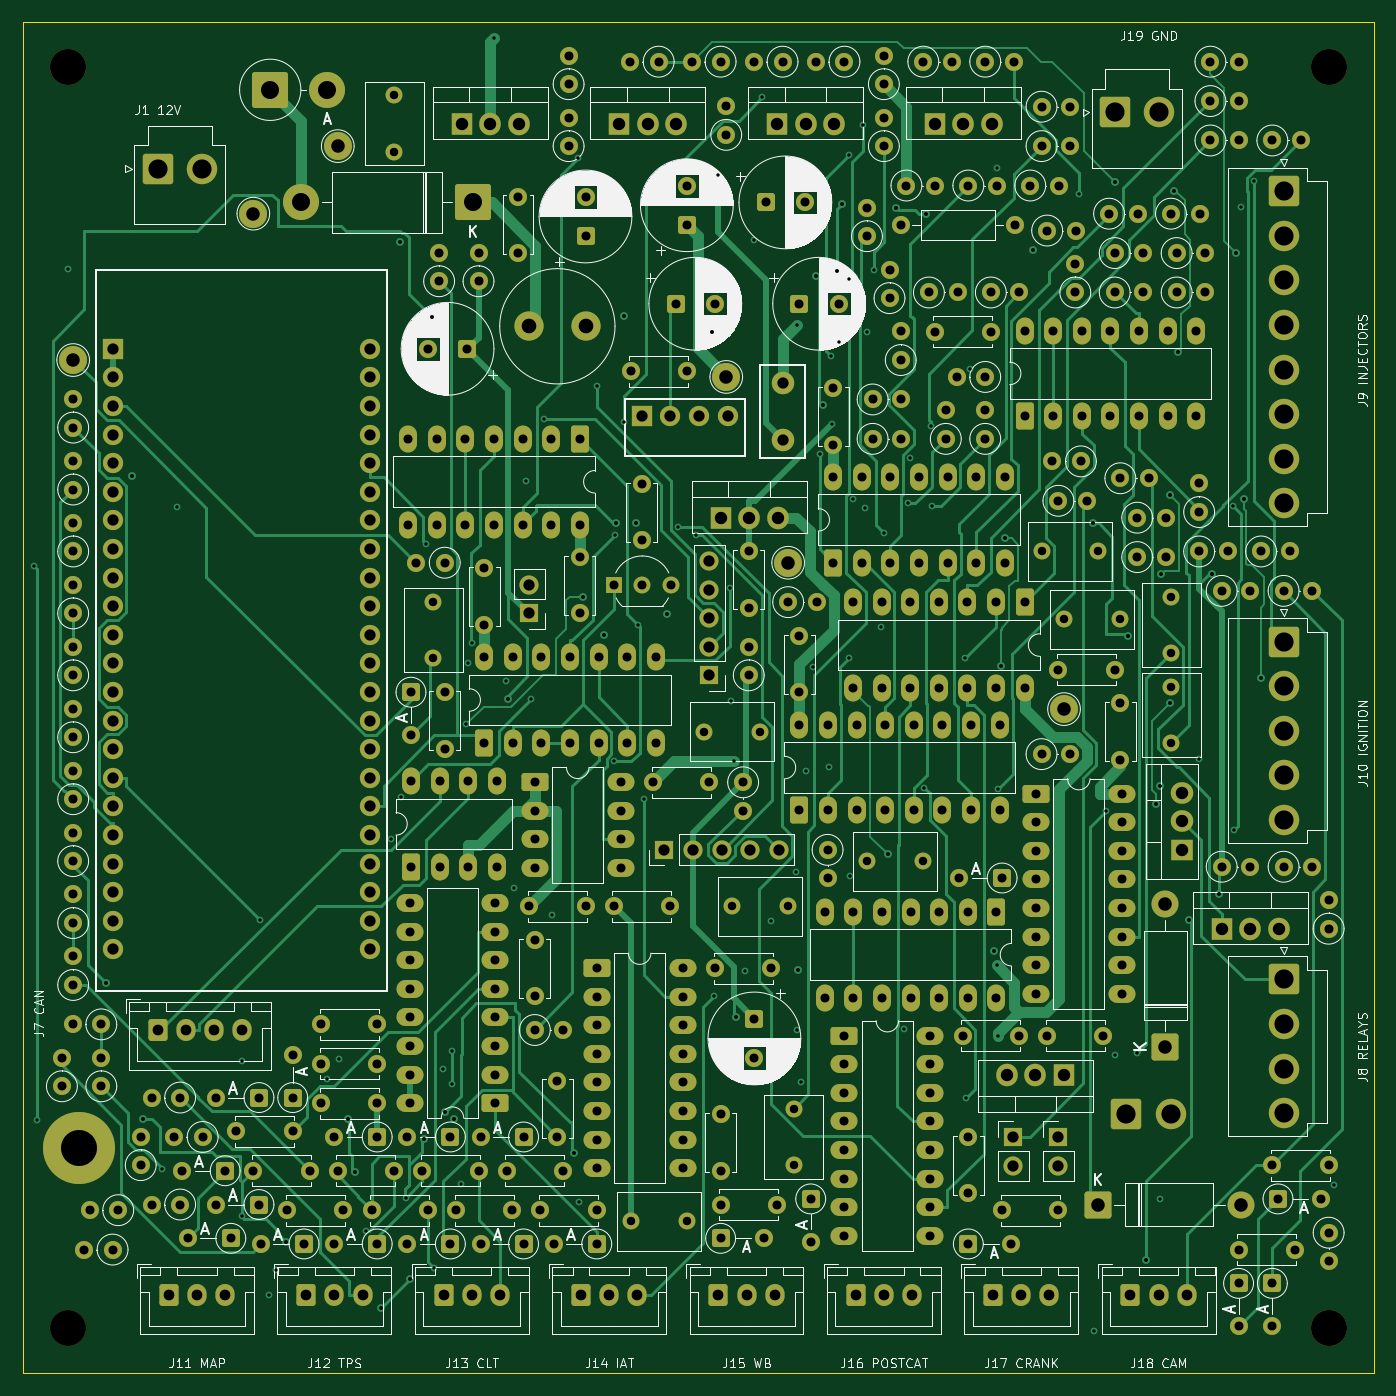
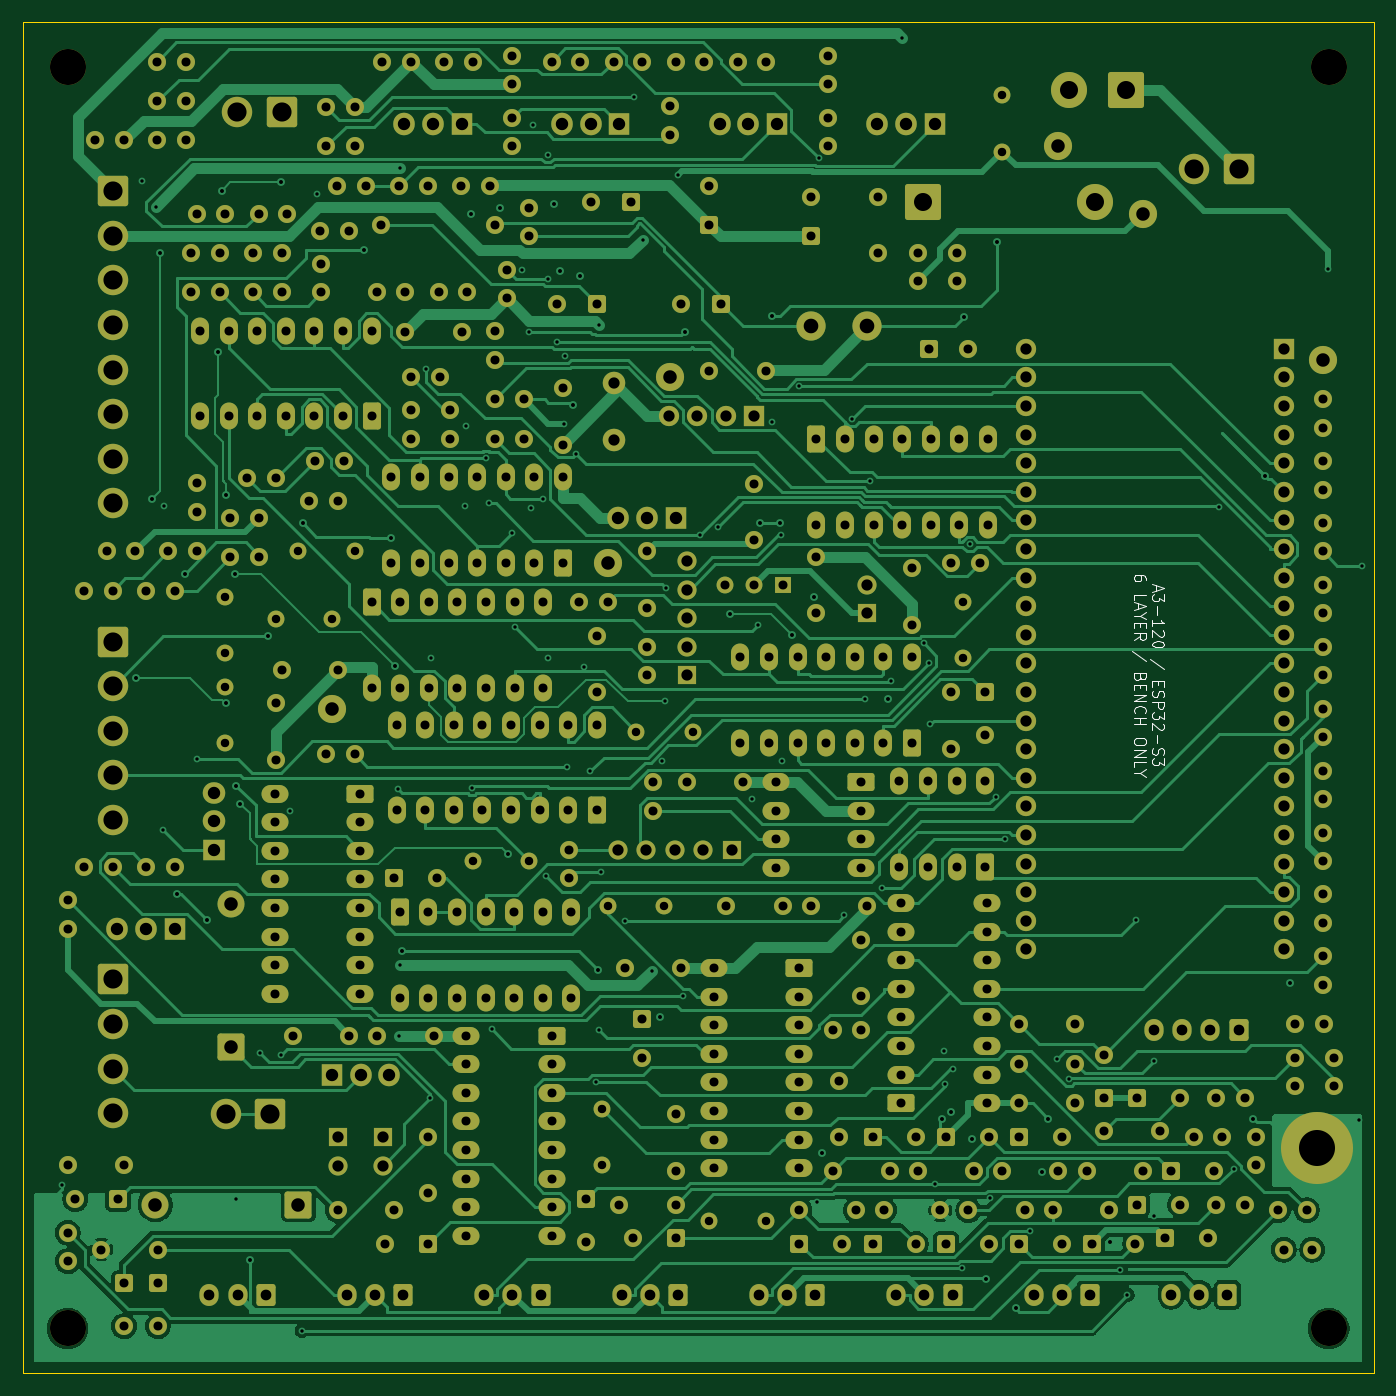
Circuit board: 10 layer files. Board 120.0 x 120.0 mm.
- drill: drill-report.txt (1231 bytes)
- bottom_copper: esp32-ecu-B_Cu.gbl (147714 bytes)
- bottom_mask: esp32-ecu-B_Mask.gbs (24301 bytes)
- bottom_silk: esp32-ecu-B_Silkscreen.gbo (36527 bytes)
- outline: esp32-ecu-Edge_Cuts.gm1 (684 bytes)
- top_copper: esp32-ecu-F_Cu.gtl (88866 bytes)
- top_mask: esp32-ecu-F_Mask.gts (24301 bytes)
- top_silk: esp32-ecu-F_Silkscreen.gto (179337 bytes)
- drill: esp32-ecu-NPTH.drl (380 bytes)
- drill: esp32-ecu-PTH.drl (11857 bytes)

=== drill: drill-report.txt (1231 bytes, source withheld) ===
=== bottom_copper: esp32-ecu-B_Cu.gbl (147714 bytes, source omitted) ===
=== bottom_mask: esp32-ecu-B_Mask.gbs (24301 bytes, source omitted) ===
=== bottom_silk: esp32-ecu-B_Silkscreen.gbo (36527 bytes, source omitted) ===
=== outline: esp32-ecu-Edge_Cuts.gm1 ===
%TF.GenerationSoftware,KiCad,Pcbnew,10.0.6*%
%TF.CreationDate,2026-10-30T17:28:58+01:00*%
%TF.ProjectId,esp32-ecu,65737033-322d-4656-9375-2e6b69636164,rev?*%
%TF.SameCoordinates,Original*%
%TF.FileFunction,Profile,NP*%
%FSLAX46Y46*%
G04 Gerber Fmt 4.6, Leading zero omitted, Abs format (unit mm)*
G04 Created by KiCad (PCBNEW 10.0.6) date 2026-10-30 17:28:58*
%MOMM*%
%LPD*%
G01*
G04 APERTURE LIST*
%TA.AperFunction,Profile*%
%ADD10C,0.050000*%
%TD*%
G04 APERTURE END LIST*
D10*
X10000000Y-10000000D02*
X130000000Y-10000000D01*
X10000000Y-130000000D02*
X10000000Y-10000000D01*
X130000000Y-10000000D02*
X130000000Y-130000000D01*
X130000000Y-130000000D02*
X10000000Y-130000000D01*
M02*

=== top_copper: esp32-ecu-F_Cu.gtl (88866 bytes, source omitted) ===
=== top_mask: esp32-ecu-F_Mask.gts (24301 bytes, source omitted) ===
=== top_silk: esp32-ecu-F_Silkscreen.gto (179337 bytes, source omitted) ===
=== drill: esp32-ecu-NPTH.drl ===
M48
; DRILL file KiCad 10.0.6 date 2026-10-30T17:28:59
; FORMAT={-:-/ absolute / metric / decimal}
; #@! TF.CreationDate,2026-10-30T17:28:59+01:00
; #@! TF.GenerationSoftware,Kicad,Pcbnew,10.0.6
; #@! TF.FileFunction,NonPlated,1,6,NPTH
FMAT,2
METRIC
; #@! TA.AperFunction,NonPlated,NPTH,ComponentDrill
T1C3.200
%
G90
G05
T1
X14.0Y-14.0
X14.0Y-126.0
X126.0Y-14.0
X126.0Y-126.0
M30

=== drill: esp32-ecu-PTH.drl (11857 bytes, source omitted) ===
